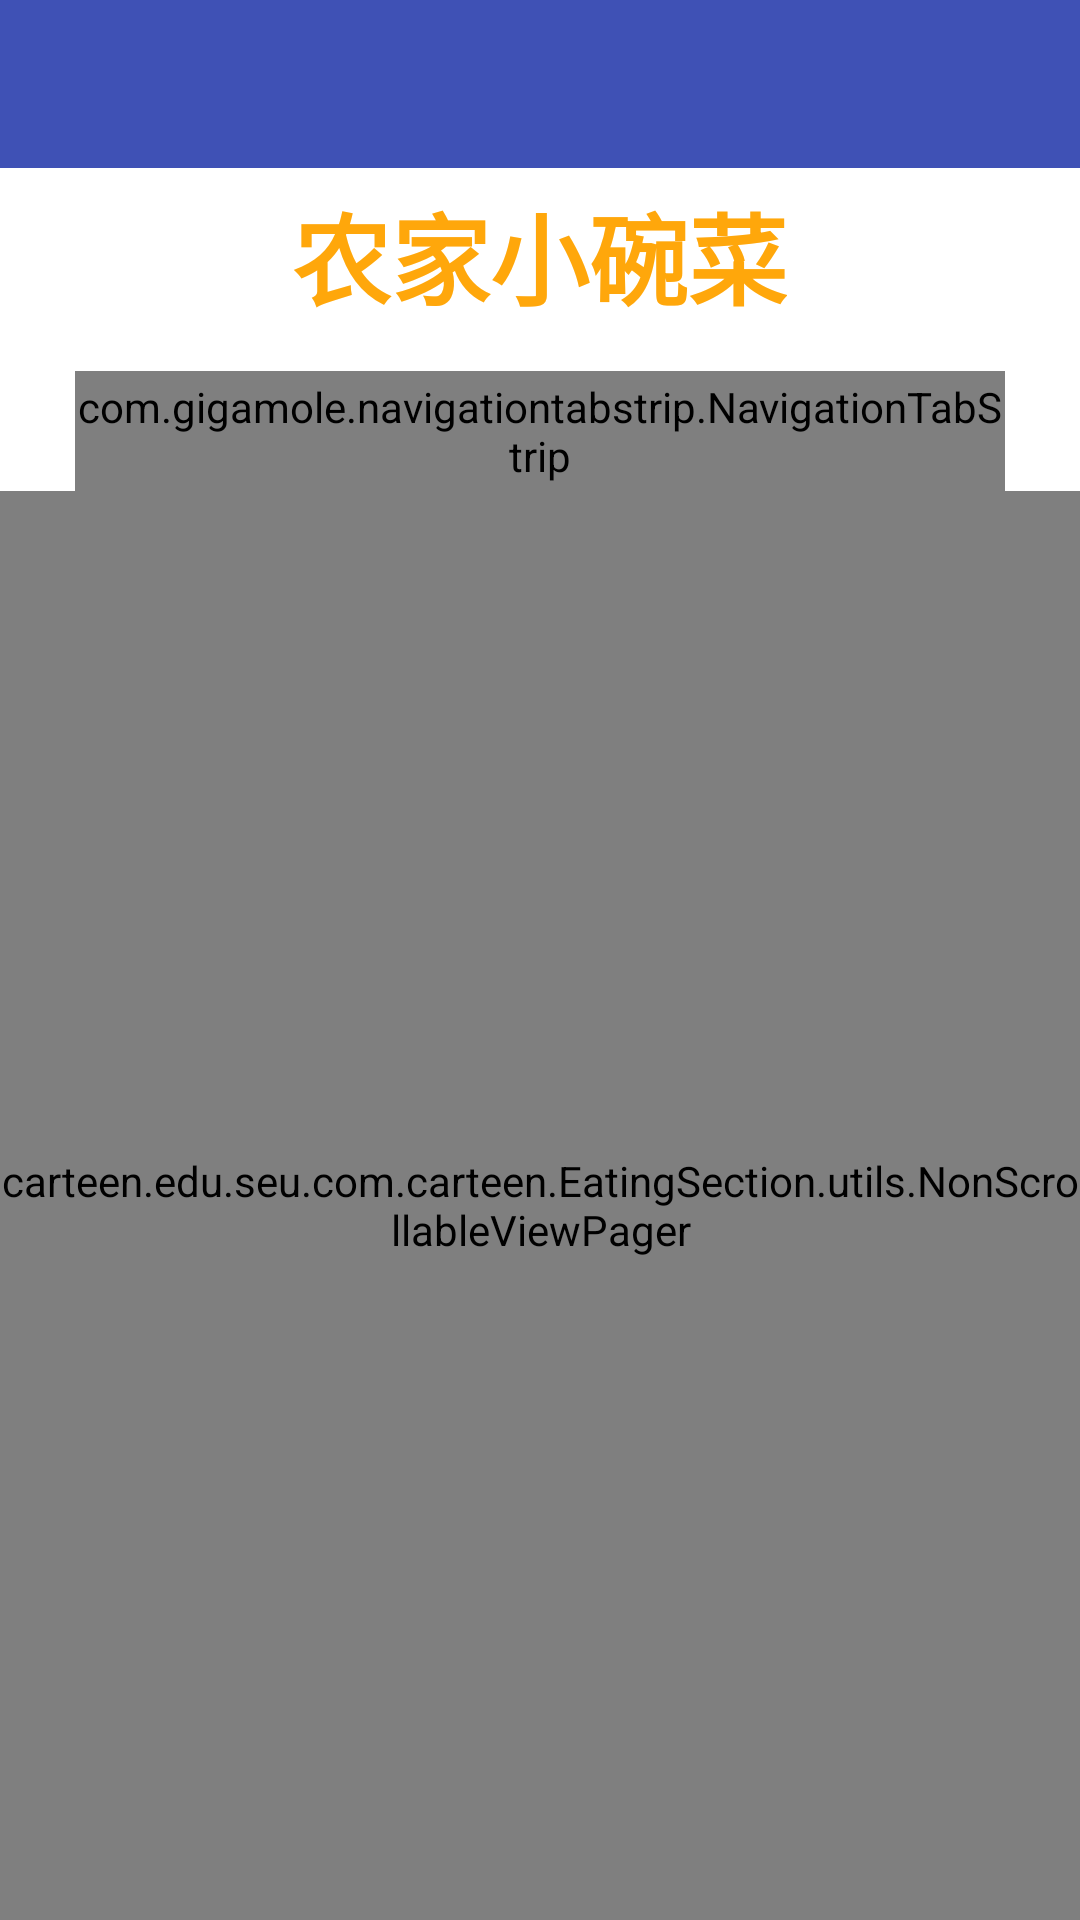

Here is an Android app screen rendered from its layout file. Give the layout XML and the strings, colors and styles it references.
<!-- AndroidManifest.xml: application theme AppTheme -->
<!-- res/layout/activity_eating_windows.xml -->
<?xml version="1.0" encoding="utf-8"?>
<LinearLayout xmlns:android="http://schemas.android.com/apk/res/android"
    xmlns:app="http://schemas.android.com/apk/res-auto"
    android:id="@+id/menu_layout"
    android:background="@color/white"
    android:layout_width="match_parent"
    android:layout_height="match_parent"
    android:orientation="vertical">


    <android.support.design.widget.AppBarLayout
        android:layout_width="match_parent"
        android:layout_height="wrap_content"
        android:theme="@style/AppTheme.AppBarOverlay">
    <android.support.v7.widget.Toolbar
        android:id="@+id/menu_toolbar"
        android:layout_width="match_parent"
        android:layout_height="wrap_content"
        android:background="@color/colorPrimary"
        app:theme="@style/ThemeOverlay.AppCompat.ActionBar"
        app:popupTheme="@style/AppTheme.PopupOverlay" />
    </android.support.design.widget.AppBarLayout>

    <TextView
        android:id="@+id/mstore_name"
        android:layout_width="wrap_content"
        android:layout_marginTop="5dp"
       android:layout_gravity="center_horizontal"
        android:layout_height="0dp"
        android:layout_weight="1"
        android:textColor="#ffa70b"
        android:textStyle="bold"
        android:text="农家小碗菜"
        android:textSize="33dp"/>

    <com.gigamole.navigationtabstrip.NavigationTabStrip
        android:id="@+id/nts"
        android:layout_width="match_parent"
        android:layout_height="40dp"
        android:layout_marginEnd="25dp"
        android:layout_marginLeft="25dp"
        android:layout_marginRight="25dp"
        android:layout_marginStart="25dp"
        android:layout_marginTop="10dp"
        app:nts_active_color="@android:color/black"
        app:nts_color="#ffa70b"
        app:nts_gravity="bottom"
        app:nts_inactive_color="@android:color/darker_gray"
        app:nts_size="13sp"
        app:nts_type="line"
        app:nts_weight="3dp"/>
    <FrameLayout
        android:layout_width="match_parent"
        android:layout_height="0dp"
        android:layout_weight="9"
        android:background="@drawable/bg_main">

        <carteen.edu.seu.com.carteen.EatingSection.utils.NonScrollableViewPager
            android:id="@+id/menu_viewpager"
            android:layout_width="match_parent"
            android:layout_height="match_parent"/>

        <View
            android:layout_width="match_parent"
            android:layout_height="20dp"
            android:background="@drawable/overlay_top"
            android:cacheColorHint="#00000000"/>
    </FrameLayout>

</LinearLayout>
<!-- resources referenced by this layout -->
<resources>
  <color name="colorPrimary">#3F51B5</color>
  <color name="white">#FFFFFF</color>
  <!-- drawable bg_main (drawable) -->
  <?xml version="1.0" encoding="utf-8"?>
  <shape xmlns:android="http://schemas.android.com/apk/res/android"
      android:dither="true"
      android:shape="rectangle">
  
      <gradient android:angle="270"
                android:startColor="#00000000"
                android:type="linear"
                android:endColor="#a8d790"/>
      
  
  </shape>
  <style name="AppTheme.AppBarOverlay" parent="ThemeOverlay.AppCompat.Dark.ActionBar" />
  <style name="AppTheme.PopupOverlay" parent="ThemeOverlay.AppCompat.Light" />
  <style name="AppTheme" parent="Theme.AppCompat.Light.NoActionBar">
          
          
          <item name="colorPrimary">@color/gray_8f</item>
          
          <item name="colorPrimaryDark">@color/gray_cc</item>
          
          <item name="@android:textColorPrimary">@color/black</item>
          
          <item name="android:windowBackground">@color/white</item>
          
          <item name="actionMenuTextColor">@color/pink</item>
          <item name="colorAccent">@color/brown</item>
      </style>
  <color name="gray_8f">#8f8f8f</color>
  <color name="gray_cc">#cccccc</color>
  <color name="black">#000000</color>
  <color name="pink">#FFC0CB</color>
  <color name="brown">#A52A2A</color>
</resources>
